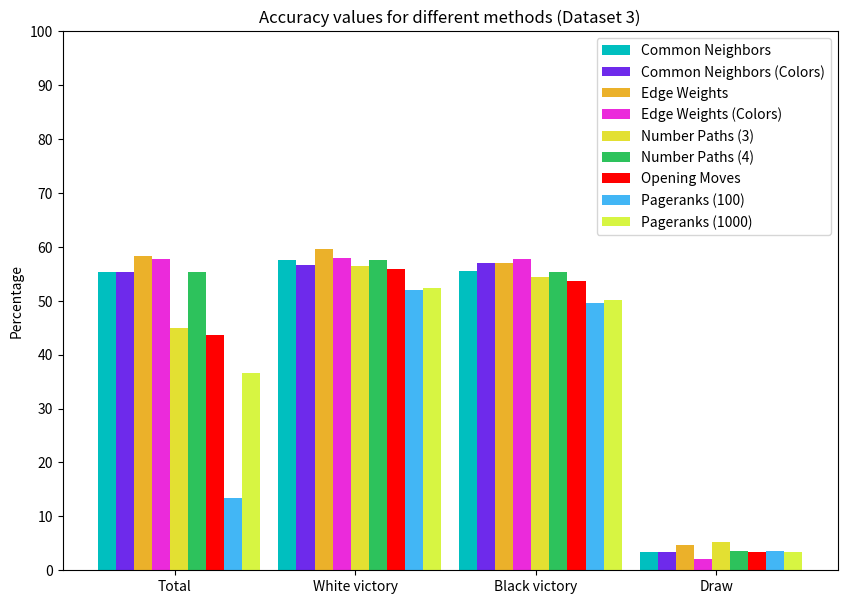

The script that saved this image: (Note: this script raises an exception after producing the figure.)
import matplotlib.pyplot as plt
import numpy as np
# right now this is just for dataset 1
acc_types = ['Total','White victory','Black victory','Draw']
test_types = ['Common Neighbors','Common Neighbors (Colors)','Edge Weights','Edge Weights (Colors)',
            'Number Paths (3)', 'Number Paths (4)','Opening Moves', 'Pageranks (100)', 'Pageranks (1000)']
common_neighbors_acc = [55.31,	57.55,	55.49,	3.47]
ccc_acc = [55.25,	56.63,	57.06,	3.45]
edge_weights_acc = [58.22,	59.52,	57.04,	4.65]
ewc_acc = [57.69,	57.87,	57.78,	2]
num_paths_3_acc = [44.9,	56.4,	54.4,	5.16]
num_paths_4_acc = [55.26,	57.52,	55.4,	3.53]
om_acc = [43.56,	55.97,	53.65,	3.32]

a = [13.13,	51.7,	48.55,	3.67]
b = [13.58,	52.25,	50.12,	3.72]
c = [13.29,	51.78,	50.18,	3.61]

pageranks_100 = [(i+j+k)/3 for i,j,k in zip(a,b,c)]

aa = [36.75,	52.49,	50.08,	3.4]
bb = [36.8,	52.48,	50.21,	3.43]
cc = [36.04,	52.34,	49.96,	3.58]

pageranks_1000 = [(i+j+k)/3 for i,j,k in zip(aa,bb,cc)]

data = [common_neighbors_acc,ccc_acc, edge_weights_acc,ewc_acc ,num_paths_3_acc,num_paths_4_acc,om_acc,pageranks_100,pageranks_1000]
X = np.arange(4)
fig = plt.figure(figsize = (10,7))
ax = fig.add_subplot(111)

ax.set_title('Accuracy values for different methods (Dataset 3)')
ax.set_ylabel('Percentage')

l0 = ax.bar(X+0.00,data[0],color = 'c',width = 0.10)

l1 = ax.bar(X+0.10,data[1],color = '#6e2aeb',width = 0.10)

l2 = ax.bar(X+0.20,data[2],color = '#ebb12a',width = 0.10)

l3 = ax.bar(X+0.30,data[3],color = '#eb2adb',width = 0.10)

l4 = ax.bar(X+0.40,data[4],color = '#e3e032',width = 0.10)

l5 = ax.bar(X+0.50,data[5],color = '#2dc25c',width = 0.10)

l6 = ax.bar(X+0.60,data[6],color = 'r',width = 0.10)

l7 = ax.bar(X+0.70,data[7],color = '#42b6f5',width = 0.10)

l8 = ax.bar(X+0.80,data[8],color = '#d7f542',width = 0.10)

ax.legend((l0,l1,l2,l3,l4,l5,l6,l7,l8),(test_types))

ax.set_xticks( np.arange(0,4)+.375)
ax.set_xticklabels(acc_types)
ax.set_yticks(np.arange(0,101,10))

# plt.show()
plt.savefig('imgs/dataset3.png')
